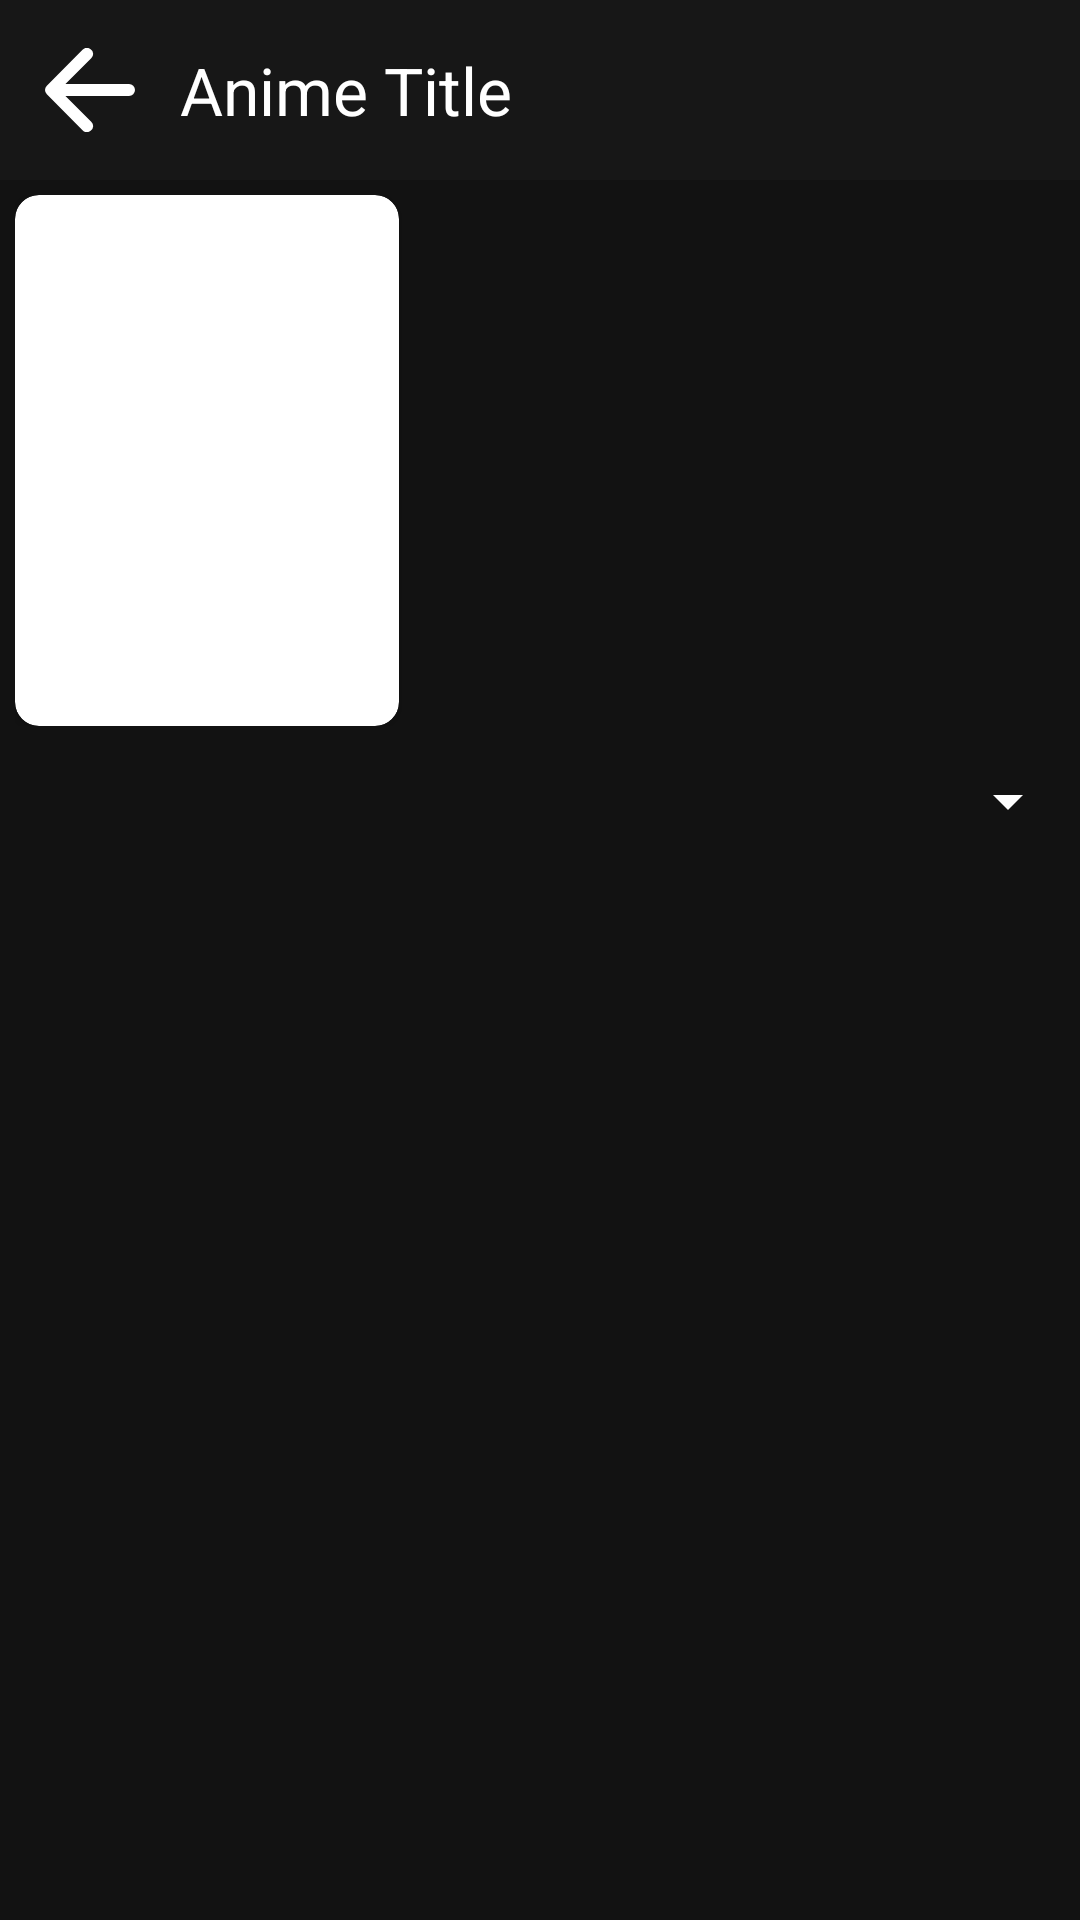

Write the Android layout XML for this screen, with the resource values it uses.
<!-- AndroidManifest.xml: application theme Theme.AniCloud -->
<!-- res/layout/activity_stream_view.xml -->
<?xml version="1.0" encoding="utf-8"?>
<RelativeLayout xmlns:android="http://schemas.android.com/apk/res/android"
    xmlns:tools="http://schemas.android.com/tools"
    android:layout_width="match_parent"
    android:layout_height="match_parent"
    xmlns:app="http://schemas.android.com/apk/res-auto"
    android:background="@color/background2"
    tools:context=".ui.stream.StreamView">

    <LinearLayout
        android:id="@+id/header"
        android:layout_width="match_parent"
        android:layout_height="60dp"
        android:orientation="horizontal"
        android:layout_alignParentTop="true"
        android:background="@color/two_white">

        <ImageButton
            android:id="@+id/back"
            android:layout_width="50dp"
            android:layout_height="50dp"
            android:src="@drawable/back_arrow"
            android:background="@android:color/transparent"
            android:layout_marginTop="5dp"
            android:layout_marginRight="5dp"
            android:layout_marginLeft="5dp"/>

        <TextView
            android:id="@+id/stream_title"
            android:layout_width="match_parent"
            android:layout_height="match_parent"
            android:text="Anime Title"
            android:gravity="center|left"
            android:textColor="@color/white"
            android:textSize="22sp"
            android:maxLines="1"/>

    </LinearLayout>

    <LinearLayout
        android:id="@+id/stream_container"
        android:layout_width="match_parent"
        android:layout_height="177dp"
        android:layout_below="@id/header"
        android:layout_marginTop="5dp"
        android:layout_marginLeft="5dp"
        android:orientation="horizontal">
        <androidx.cardview.widget.CardView
            android:layout_width="128dp"
            android:layout_height="177dp"
            app:cardCornerRadius="8dp"
            android:background="@color/two_white">
            <ImageView
                android:id="@+id/stream_thumbnail"
                android:layout_width="match_parent"
                android:layout_height="match_parent"
                android:scaleType="centerCrop"/>
        </androidx.cardview.widget.CardView>

        <ScrollView
            android:layout_width="match_parent"
            android:layout_height="match_parent">
            <TextView
                android:id="@+id/stream_description"
                android:layout_width="match_parent"
                android:layout_height="match_parent"
                android:layout_marginLeft="10dp"
                android:layout_marginRight="10dp"
                android:textSize="16sp"
                android:textColor="@color/white" />
        </ScrollView>
    </LinearLayout>

    <LinearLayout
        android:layout_width="match_parent"
        android:layout_height="match_parent"
        android:layout_below="@+id/stream_container"
        android:orientation="vertical">

        <Spinner
            android:id="@+id/stream_season_selector"
            android:layout_width="match_parent"
            android:layout_height="50dp" />

        <androidx.recyclerview.widget.RecyclerView
            android:id="@+id/season_container"
            android:layout_width="match_parent"
            android:layout_height="match_parent"
            android:layout_marginLeft="3dp"
            android:layout_marginRight="3dp"/>
    </LinearLayout>
</RelativeLayout>
<!-- resources referenced by this layout -->
<resources>
  <color name="background2">#121212</color>
  <color name="two_white">#05FFFFFF</color>
  <color name="white">#FFFFFFFF</color>
  <!-- drawable back_arrow (drawable) -->
  <vector xmlns:android="http://schemas.android.com/apk/res/android"
      android:width="30.016dp"
      android:height="27.998dp"
      android:viewportWidth="30.016"
      android:viewportHeight="27.998">
    <path
        android:fillColor="#FFFFFFFF"
        android:pathData="M12.516,0.599 L0.616,12.599a1.9,1.9 0,0 0,0 2.8l11.9,12a2.1,2.1 0,0 0,2.7 0.2,1.9 1.9,0 0,0 0.2,-3L6.816,15.999L28.016,15.999a2,2 0,0 0,0 -4L6.816,11.999l8.6,-8.6a1.9,1.9 0,0 0,-0.2 -3,2.1 2.1,0 0,0 -2.7,0.2Z"/>
  </vector>
  <style name="Theme.AniCloud" parent="Theme.MaterialComponents.DayNight.DarkActionBar">
          
          <item name="colorPrimary">@color/background2</item>
          <item name="colorPrimaryVariant">@color/two_white</item>
          <item name="colorOnPrimary">@color/white</item>
          <item name="colorControlNormal">@color/white</item>
          
          <item name="colorSecondary">@color/background2</item>
          <item name="colorSecondaryVariant">@color/two_white</item>
          <item name="colorOnSecondary">@color/white</item>
          
          <item name="android:statusBarColor" tools:targetApi="l">?attr/colorPrimaryVariant</item>
          
          <item name="windowNoTitle">true</item>
      </style>
</resources>
